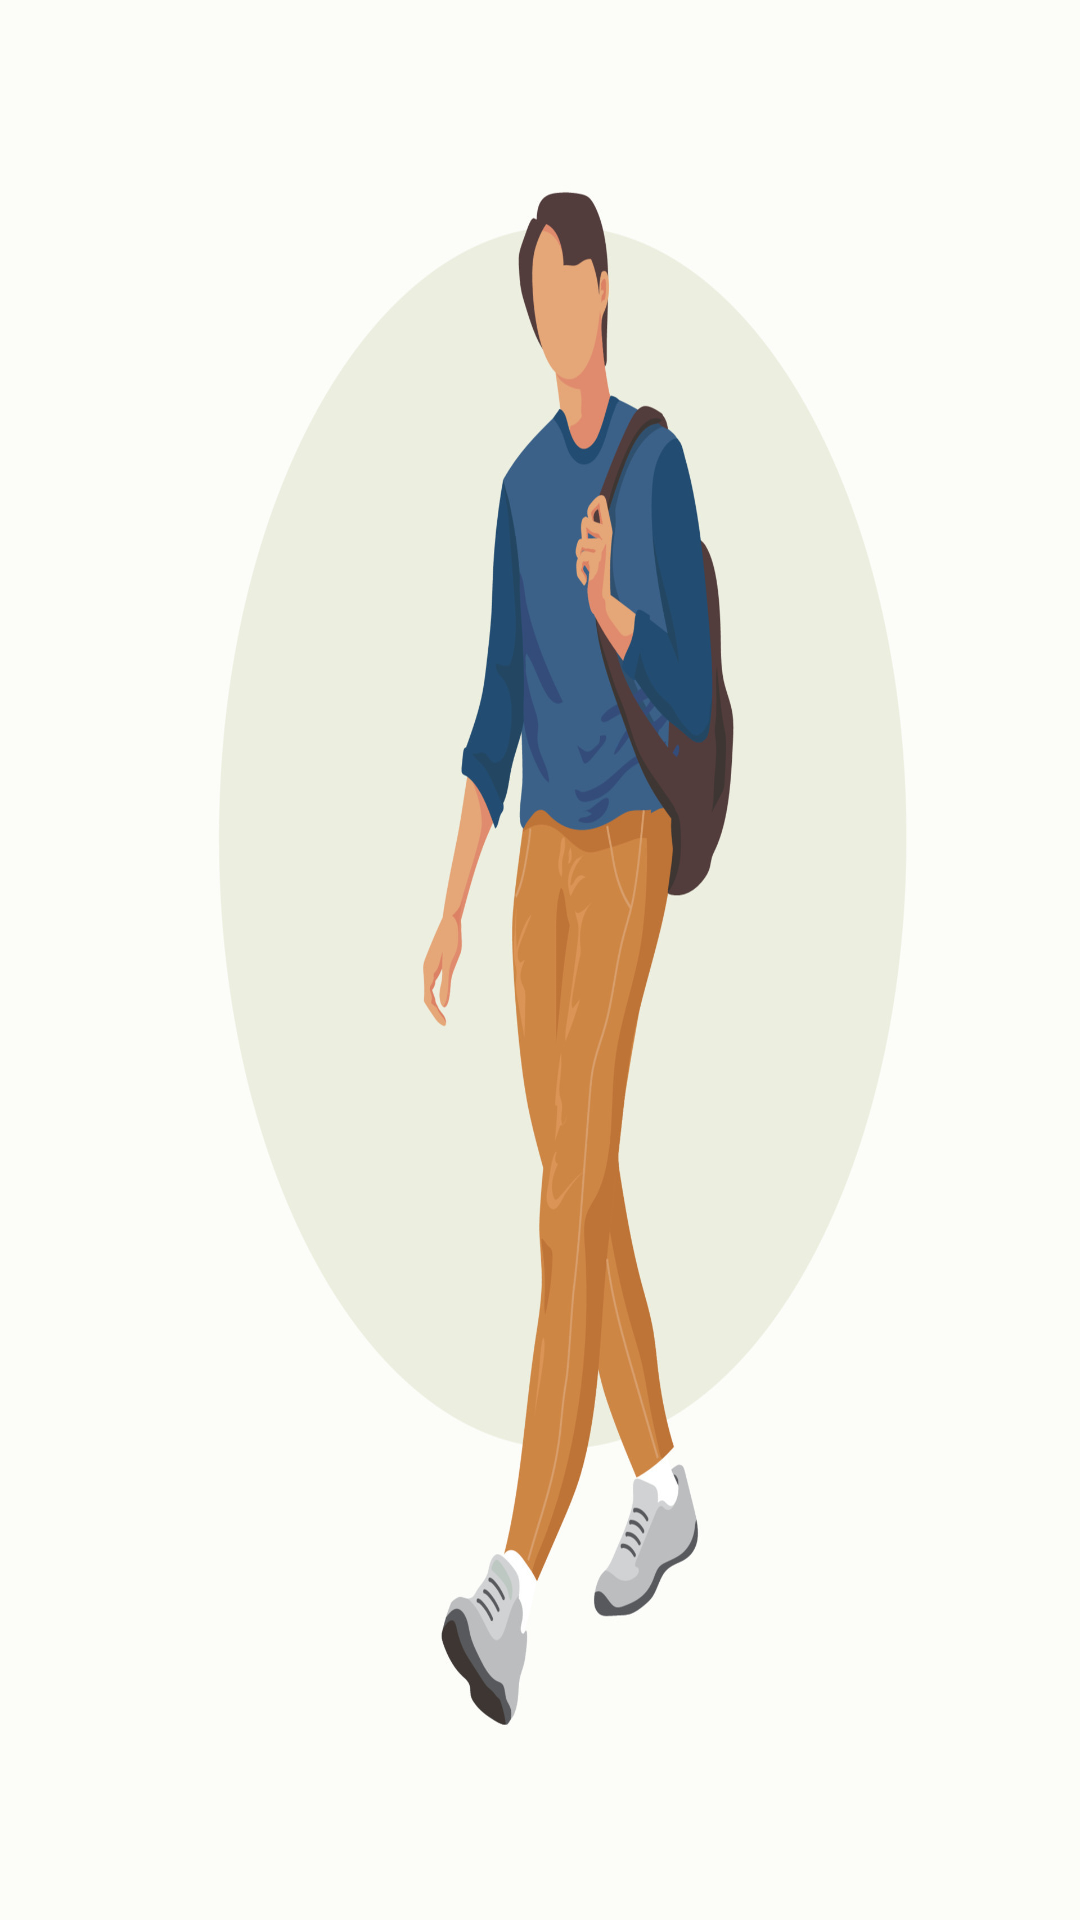

Layout XML and referenced resources for this Android screen:
<!-- AndroidManifest.xml: application theme Theme.MyRo -->
<!-- res/layout/activity_start.xml -->
<?xml version="1.0" encoding="utf-8"?>
<androidx.constraintlayout.widget.ConstraintLayout xmlns:android="http://schemas.android.com/apk/res/android"
    xmlns:app="http://schemas.android.com/apk/res-auto"
    xmlns:tools="http://schemas.android.com/tools"
    android:id="@+id/main"
    android:layout_width="match_parent"
    android:layout_height="match_parent"
    android:background="@drawable/student_going_clg"
    tools:context=".StartActivity">


    <ImageView
        android:id="@+id/imageView2"
        android:layout_width="120dp"
        android:layout_height="98dp"
        android:background="@drawable/myro5"
        android:contentDescription="@string/app_name"
        android:scaleType="center"
        android:scaleX="3"
        android:scaleY="3"
        app:layout_constraintBottom_toBottomOf="parent"
        app:layout_constraintEnd_toEndOf="parent"
        app:layout_constraintHorizontal_bias="0.525"
        app:layout_constraintStart_toStartOf="parent"
        app:layout_constraintTop_toTopOf="parent"
        app:layout_constraintVertical_bias="0.62" />

    <TextView
        android:id="@+id/textView"
        android:layout_width="wrap_content"
        android:layout_height="wrap_content"
        android:layout_marginTop="344dp"
        android:text="MyRo"
        android:textColor="@color/black"
        android:textSize="40sp"
        app:layout_constraintEnd_toEndOf="@+id/imageView2"
        app:layout_constraintHorizontal_bias="0.148"
        app:layout_constraintStart_toStartOf="@+id/imageView2"
        app:layout_constraintTop_toBottomOf="@+id/imageView2" />


</androidx.constraintlayout.widget.ConstraintLayout>
<!-- resources referenced by this layout -->
<resources>
  <color name="black">#000000</color>
  <!-- drawable student_going_clg: png bitmap (drawable, 439176 bytes) -->
  <string name="app_name">MyRo</string>
  <style name="Theme.MyRo" parent="Base.Theme.MyRo" />
  <style name="Base.Theme.MyRo" parent="Theme.Material3.DayNight.NoActionBar">
          
          
      </style>
</resources>
